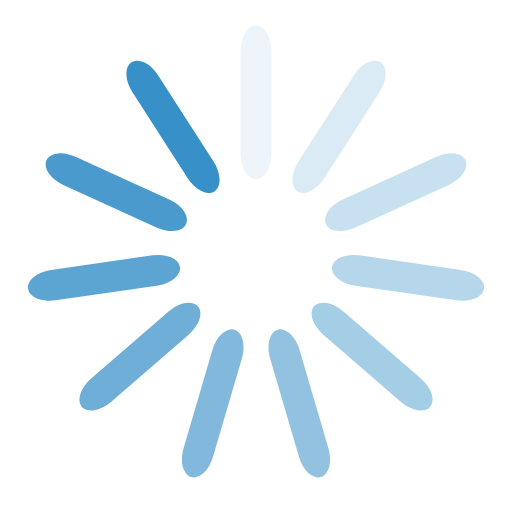
t = 0.00 s
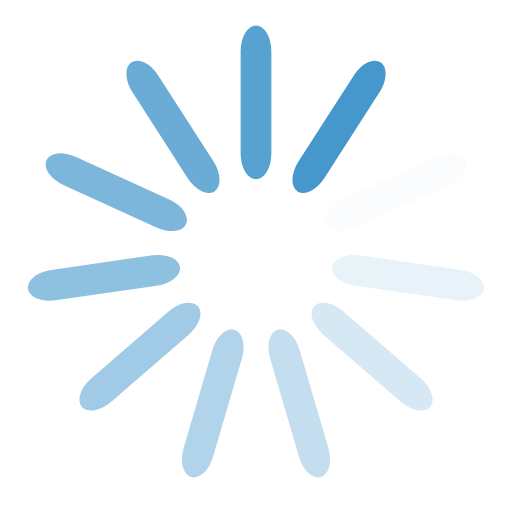
t = 0.45 s
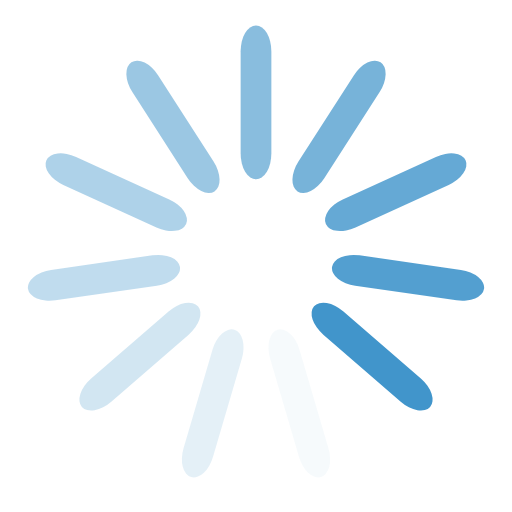
t = 0.90 s
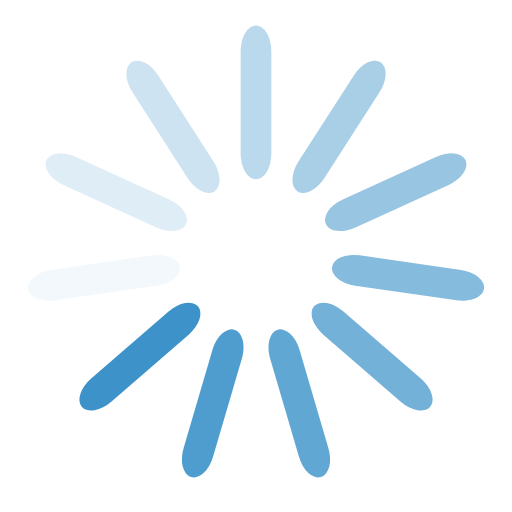
t = 1.35 s

The animated SVG that drew these frames (rendered in a browser with its animation timeline set to each time). Animation: 11 SMIL elements (animate=11); one cycle of 1.80 s, repeats indefinitely.

<svg class="lds-spinner" width="100px" height="100px" xmlns="http://www.w3.org/2000/svg" xmlns:xlink="http://www.w3.org/1999/xlink" viewBox="0 0 100 100" preserveAspectRatio="xMidYMid" style="shape-rendering: auto; animation-play-state: running; animation-delay: 0s; background: rgba(0, 0, 0, 0) none repeat scroll 0% 0%;"><g transform="rotate(0 50 50)" style="animation-play-state: running; animation-delay: 0s;">
  <rect x="47" y="5" rx="47" ry="5" width="6" height="30" fill="#3890c8" style="animation-play-state: running; animation-delay: 0s;">
    <animate attributeName="opacity" values="1;0" keyTimes="0;1" dur="1.8s" begin="-1.6363636363636365s" repeatCount="indefinite" style="animation-play-state: running; animation-delay: 0s;"></animate>
  </rect>
</g><g transform="rotate(32.72727272727273 50 50)" style="animation-play-state: running; animation-delay: 0s;">
  <rect x="47" y="5" rx="47" ry="5" width="6" height="30" fill="#3890c8" style="animation-play-state: running; animation-delay: 0s;">
    <animate attributeName="opacity" values="1;0" keyTimes="0;1" dur="1.8s" begin="-1.4727272727272727s" repeatCount="indefinite" style="animation-play-state: running; animation-delay: 0s;"></animate>
  </rect>
</g><g transform="rotate(65.45454545454545 50 50)" style="animation-play-state: running; animation-delay: 0s;">
  <rect x="47" y="5" rx="47" ry="5" width="6" height="30" fill="#3890c8" style="animation-play-state: running; animation-delay: 0s;">
    <animate attributeName="opacity" values="1;0" keyTimes="0;1" dur="1.8s" begin="-1.309090909090909s" repeatCount="indefinite" style="animation-play-state: running; animation-delay: 0s;"></animate>
  </rect>
</g><g transform="rotate(98.18181818181819 50 50)" style="animation-play-state: running; animation-delay: 0s;">
  <rect x="47" y="5" rx="47" ry="5" width="6" height="30" fill="#3890c8" style="animation-play-state: running; animation-delay: 0s;">
    <animate attributeName="opacity" values="1;0" keyTimes="0;1" dur="1.8s" begin="-1.1454545454545455s" repeatCount="indefinite" style="animation-play-state: running; animation-delay: 0s;"></animate>
  </rect>
</g><g transform="rotate(130.9090909090909 50 50)" style="animation-play-state: running; animation-delay: 0s;">
  <rect x="47" y="5" rx="47" ry="5" width="6" height="30" fill="#3890c8" style="animation-play-state: running; animation-delay: 0s;">
    <animate attributeName="opacity" values="1;0" keyTimes="0;1" dur="1.8s" begin="-0.9818181818181819s" repeatCount="indefinite" style="animation-play-state: running; animation-delay: 0s;"></animate>
  </rect>
</g><g transform="rotate(163.63636363636363 50 50)" style="animation-play-state: running; animation-delay: 0s;">
  <rect x="47" y="5" rx="47" ry="5" width="6" height="30" fill="#3890c8" style="animation-play-state: running; animation-delay: 0s;">
    <animate attributeName="opacity" values="1;0" keyTimes="0;1" dur="1.8s" begin="-0.8181818181818182s" repeatCount="indefinite" style="animation-play-state: running; animation-delay: 0s;"></animate>
  </rect>
</g><g transform="rotate(196.36363636363637 50 50)" style="animation-play-state: running; animation-delay: 0s;">
  <rect x="47" y="5" rx="47" ry="5" width="6" height="30" fill="#3890c8" style="animation-play-state: running; animation-delay: 0s;">
    <animate attributeName="opacity" values="1;0" keyTimes="0;1" dur="1.8s" begin="-0.6545454545454545s" repeatCount="indefinite" style="animation-play-state: running; animation-delay: 0s;"></animate>
  </rect>
</g><g transform="rotate(229.0909090909091 50 50)" style="animation-play-state: running; animation-delay: 0s;">
  <rect x="47" y="5" rx="47" ry="5" width="6" height="30" fill="#3890c8" style="animation-play-state: running; animation-delay: 0s;">
    <animate attributeName="opacity" values="1;0" keyTimes="0;1" dur="1.8s" begin="-0.49090909090909096s" repeatCount="indefinite" style="animation-play-state: running; animation-delay: 0s;"></animate>
  </rect>
</g><g transform="rotate(261.8181818181818 50 50)" style="animation-play-state: running; animation-delay: 0s;">
  <rect x="47" y="5" rx="47" ry="5" width="6" height="30" fill="#3890c8" style="animation-play-state: running; animation-delay: 0s;">
    <animate attributeName="opacity" values="1;0" keyTimes="0;1" dur="1.8s" begin="-0.32727272727272727s" repeatCount="indefinite" style="animation-play-state: running; animation-delay: 0s;"></animate>
  </rect>
</g><g transform="rotate(294.54545454545456 50 50)" style="animation-play-state: running; animation-delay: 0s;">
  <rect x="47" y="5" rx="47" ry="5" width="6" height="30" fill="#3890c8" style="animation-play-state: running; animation-delay: 0s;">
    <animate attributeName="opacity" values="1;0" keyTimes="0;1" dur="1.8s" begin="-0.16363636363636364s" repeatCount="indefinite" style="animation-play-state: running; animation-delay: 0s;"></animate>
  </rect>
</g><g transform="rotate(327.27272727272725 50 50)" style="animation-play-state: running; animation-delay: 0s;">
  <rect x="47" y="5" rx="47" ry="5" width="6" height="30" fill="#3890c8" style="animation-play-state: running; animation-delay: 0s;">
    <animate attributeName="opacity" values="1;0" keyTimes="0;1" dur="1.8s" begin="0s" repeatCount="indefinite" style="animation-play-state: running; animation-delay: 0s;"></animate>
  </rect>
</g></svg>